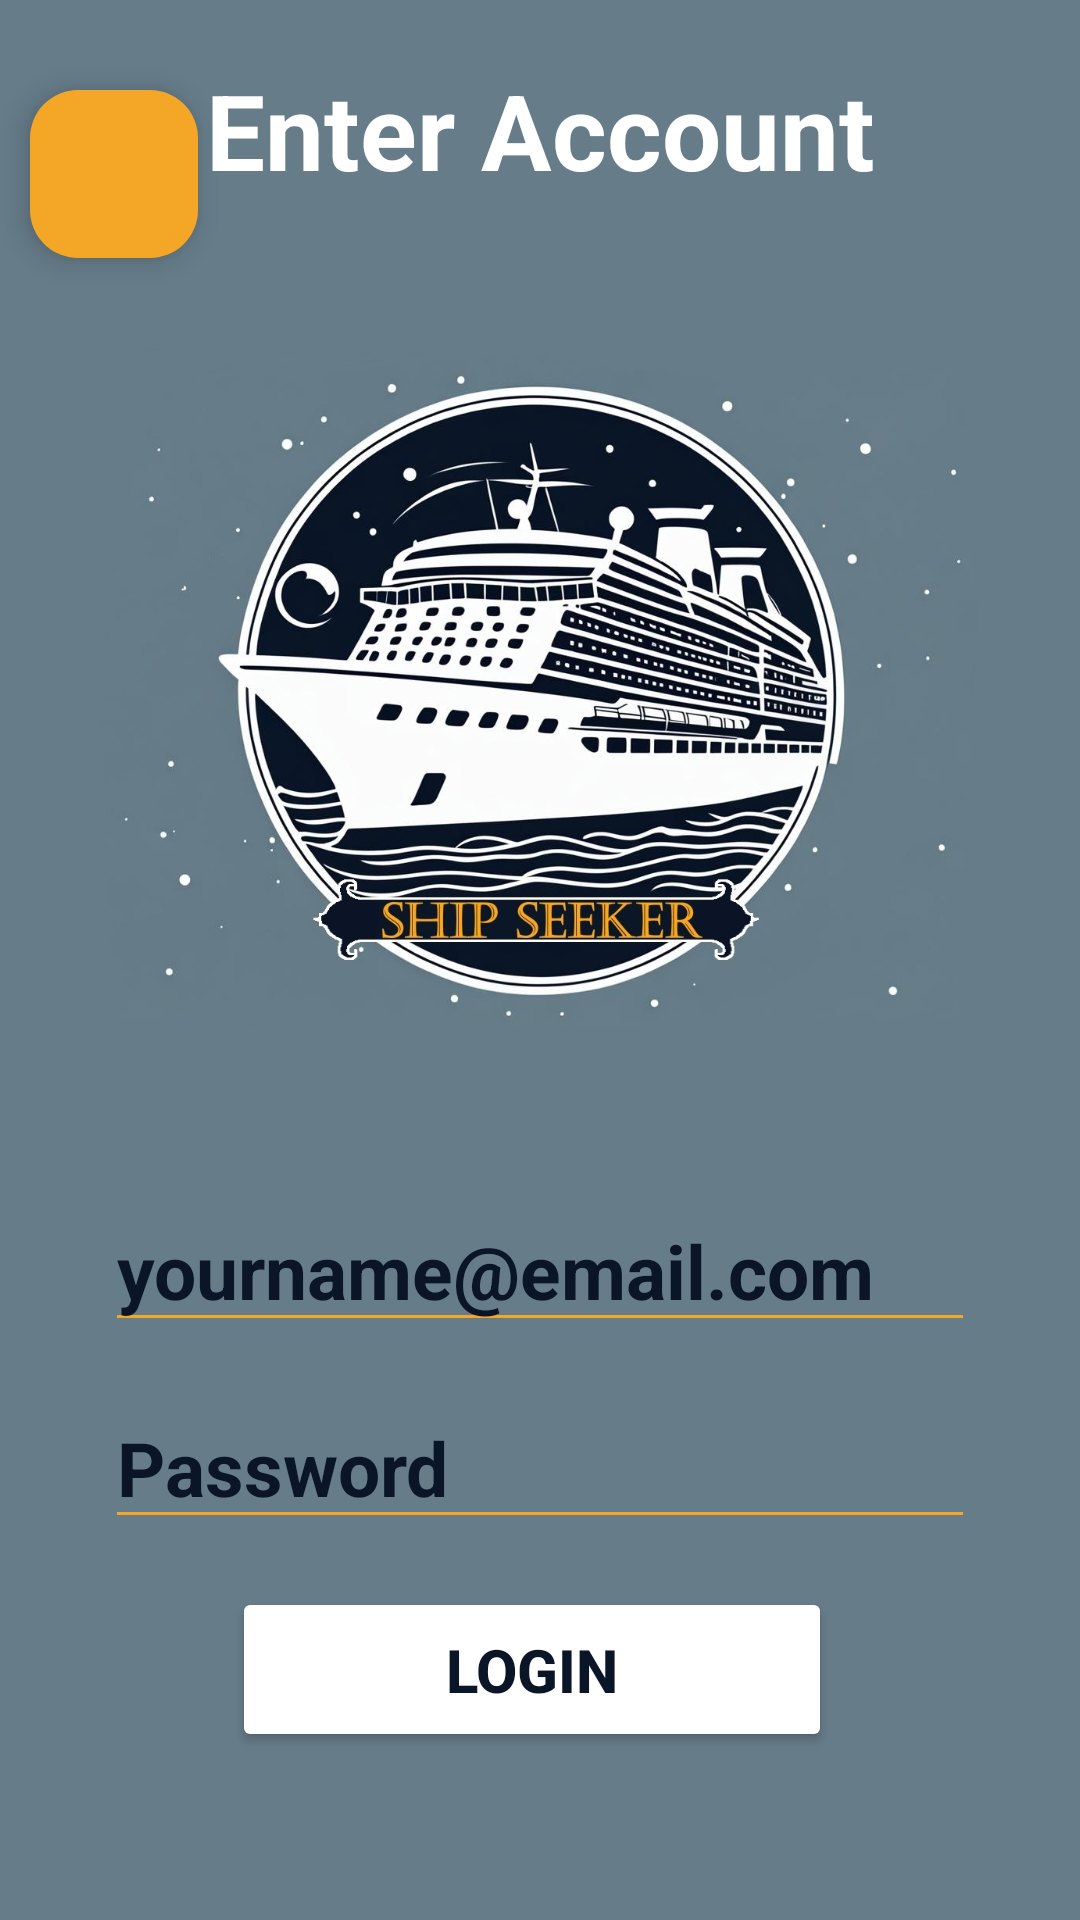

Here is an Android app screen rendered from its layout file. Give the layout XML and the strings, colors and styles it references.
<!-- AndroidManifest.xml: application theme Base -->
<!-- res/layout/login.xml -->
<?xml version="1.0" encoding="utf-8"?>
<ScrollView xmlns:android="http://schemas.android.com/apk/res/android"
    xmlns:app="http://schemas.android.com/apk/res-auto"
    xmlns:tools="http://schemas.android.com/tools"
    android:layout_width="match_parent"
    android:layout_height="match_parent"
    android:fillViewport="true"
    android:scrollbarTrackVertical="@color/white"
    android:scrollbars="vertical">

    <androidx.constraintlayout.widget.ConstraintLayout
        android:id="@+id/main"
        android:layout_width="match_parent"
        android:layout_height="0dp"
        android:background="@color/background"
        tools:context=".activity.MenuActivity">

        <Button
            android:id="@+id/login_button"
            android:layout_width="200dp"
            android:layout_height="55dp"
            android:layout_marginTop="16dp"
            android:onClick="login"
            android:text="@string/login"
            android:textColor="@color/dark_blue"
            android:theme="@style/WhiteBtn"
            app:layout_constraintEnd_toEndOf="parent"
            app:layout_constraintHorizontal_bias="0.483"
            app:layout_constraintStart_toStartOf="parent"
            app:layout_constraintTop_toBottomOf="@+id/password"
            app:rippleColor="@color/gold" />

        <TextView
            android:id="@+id/title"
            android:layout_width="wrap_content"
            android:layout_height="wrap_content"
            android:layout_marginTop="20dp"
            android:text="@string/enter_account"
            android:textColor="@color/white"
            android:textSize="35sp"
            android:textStyle="bold"
            app:layout_constraintEnd_toEndOf="parent"
            app:layout_constraintStart_toStartOf="parent"
            app:layout_constraintTop_toTopOf="parent" />

        <ImageView
            android:id="@+id/logo"
            android:layout_width="0dp"
            android:layout_height="300dp"
            android:layout_marginStart="30dp"
            android:layout_marginTop="15dp"
            android:layout_marginEnd="30dp"
            android:layout_marginBottom="15dp"
            android:contentDescription="@string/app_name"
            app:layout_constraintBottom_toTopOf="@+id/email"
            app:layout_constraintEnd_toEndOf="parent"
            app:layout_constraintHorizontal_bias="0.0"
            app:layout_constraintStart_toStartOf="parent"
            app:layout_constraintTop_toBottomOf="@id/title"
            app:layout_constraintVertical_bias="1.0"
            app:srcCompat="@drawable/logo" />

        <EditText
            android:id="@+id/email"
            android:layout_width="match_parent"
            android:layout_height="wrap_content"
            android:layout_marginStart="35dp"
            android:layout_marginTop="3dp"
            android:layout_marginEnd="35dp"
            android:layout_marginBottom="15dp"
            android:autofillHints="emailAddress"
            android:backgroundTint="@color/gold"
            android:ems="10"
            android:hint="@string/email_example"
            android:inputType="textEmailAddress"
            android:textColor="@color/white"
            android:textColorHint="@color/dark_blue"
            android:textColorLink="@color/black"
            android:textCursorDrawable="@color/white"
            android:textSize="25sp"
            android:textStyle="bold"
            android:textColorHighlight="@color/gold"
            app:layout_constraintBottom_toTopOf="@+id/password"
            app:layout_constraintEnd_toEndOf="parent"
            app:layout_constraintStart_toStartOf="parent"
            />

        <EditText
            android:id="@+id/password"
            android:layout_width="match_parent"
            android:layout_height="wrap_content"
            android:layout_marginStart="35dp"
            android:layout_marginEnd="35dp"
            android:layout_marginBottom="3dp"
            android:autofillHints="password"
            android:backgroundTint="@color/gold"
            android:ems="10"
            android:hint="@string/password"
            android:inputType="textPassword"
            android:textColor="@color/white"
            android:textColorHint="@color/dark_blue"
            android:textColorLink="@color/black"
            android:textCursorDrawable="@color/white"
            android:textColorHighlight="@color/gold"
            android:textSize="25sp"
            android:textStyle="bold"
            app:layout_constraintBottom_toTopOf="@id/login_button"
            app:layout_constraintEnd_toEndOf="parent"
            app:layout_constraintStart_toStartOf="parent" />


        <com.google.android.material.floatingactionbutton.FloatingActionButton
            android:id="@+id/goBack"
            android:layout_width="wrap_content"
            android:layout_height="wrap_content"
            android:layout_marginStart="10dp"
            android:layout_marginTop="30dp"
            android:clickable="true"
            android:contentDescription="@string/go_back_to_previous_page"
            android:focusable="true"
            android:onClick="closeLogin"
            app:backgroundTint="@color/gold"
            app:layout_constraintStart_toStartOf="parent"
            app:layout_constraintTop_toTopOf="parent"
            app:rippleColor="@color/white"
            app:srcCompat="@drawable/baseline_arrow_back_24" />



    </androidx.constraintlayout.widget.ConstraintLayout>
</ScrollView>
<!-- resources referenced by this layout -->
<resources>
  <color name="background">#667C89</color>
  <color name="black">#FF000000</color>
  <color name="dark_blue">#0A1527</color>
  <color name="gold">#F4A727</color>
  <color name="white">#FFFFFFFF</color>
  <!-- drawable logo: jpg bitmap (drawable, 204624 bytes) -->
  <string name="app_name">ShipSeeker</string>
  <string name="email_example">yourname@email.com</string>
  <string name="enter_account">Enter Account</string>
  <string name="go_back_to_previous_page">Go back to previous page</string>
  <string name="login">Login</string>
  <string name="password">Password</string>
  <style name="WhiteBtn" parent="Widget.AppCompat.Button">
          <item name="android:backgroundTint">@color/white</item>
          <item name="android:textAllCaps">true</item>
          <item name="android:textSize">20sp</item>
          <item name="android:textStyle">bold</item>
      </style>
  <style name="Base" parent="Theme.Material3.DayNight.NoActionBar">
          <item name="colorAccent">@color/gold</item>
      </style>
</resources>
